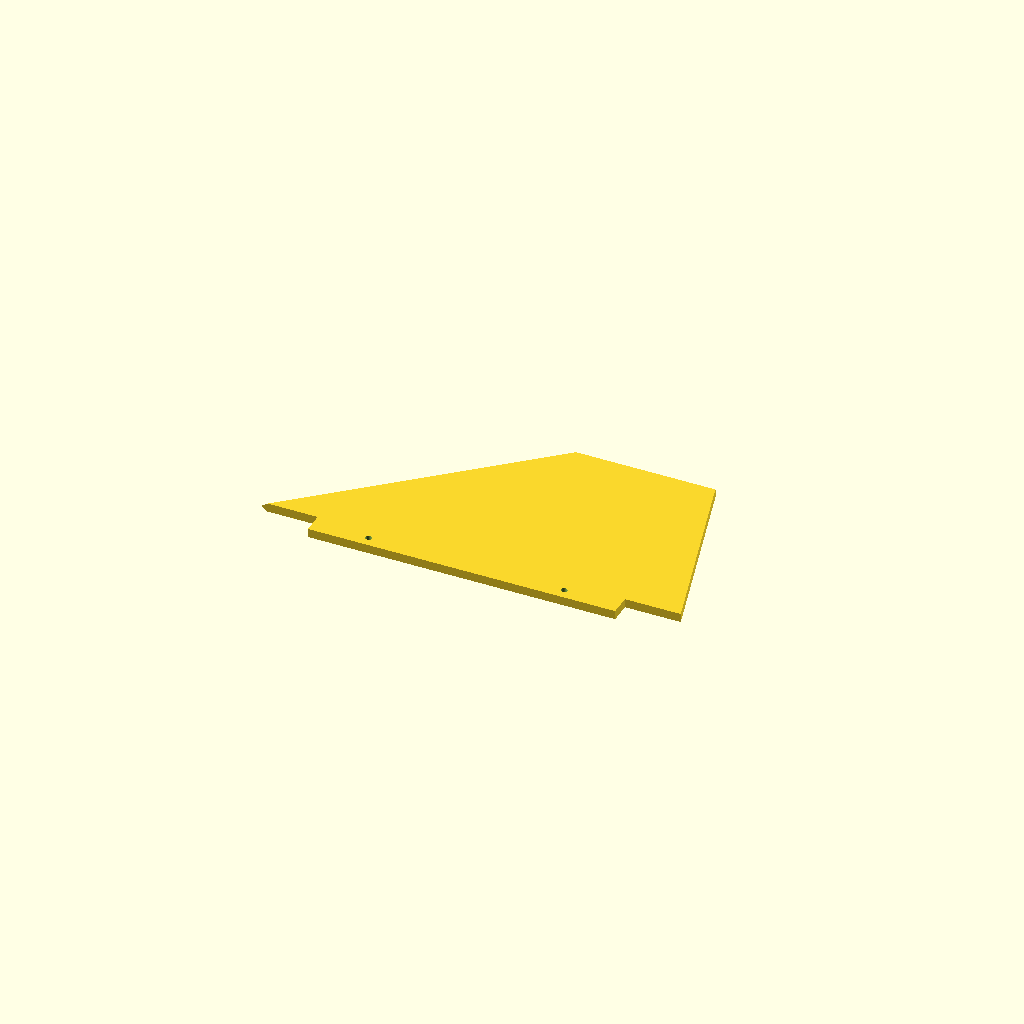
Cell 1: the model at its default parameters.
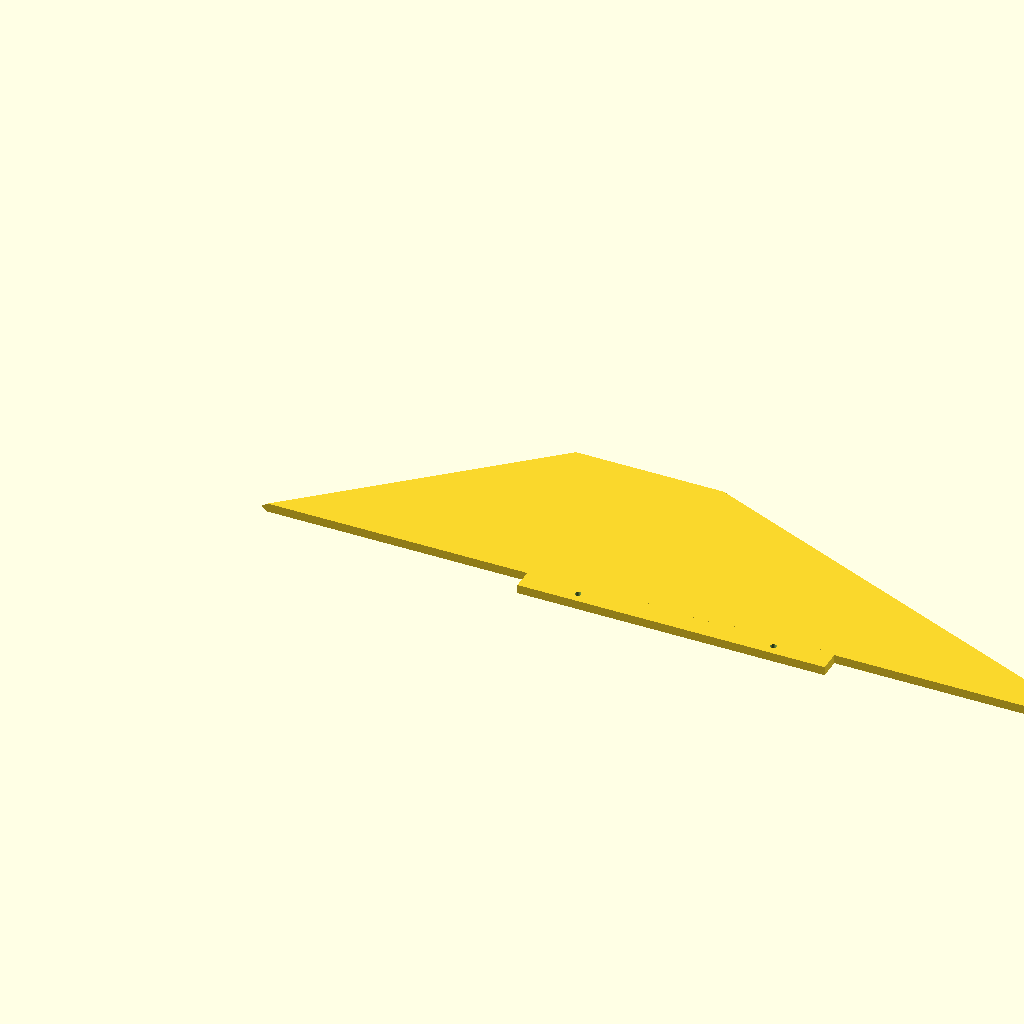
Cell 2: the same model with root_c = 600.
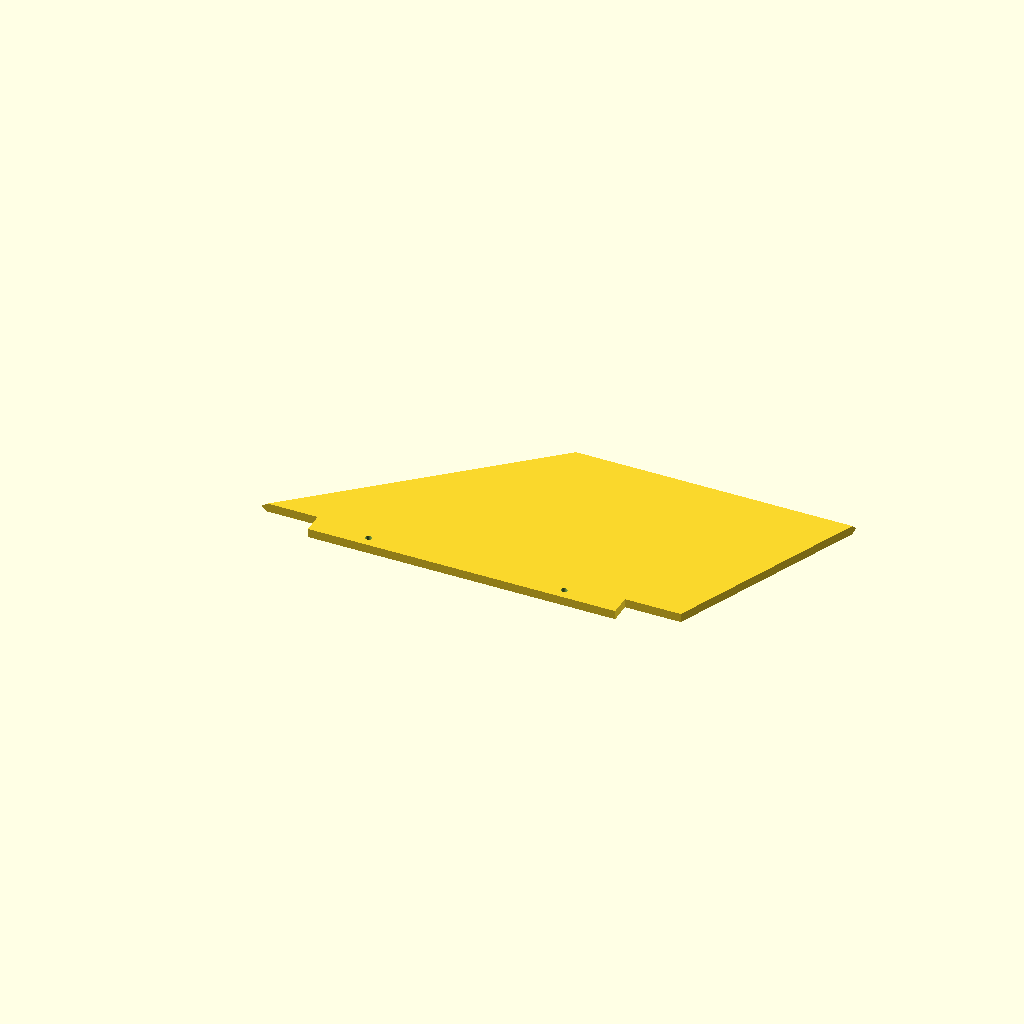
Cell 3: the same model with tip_c = 200.
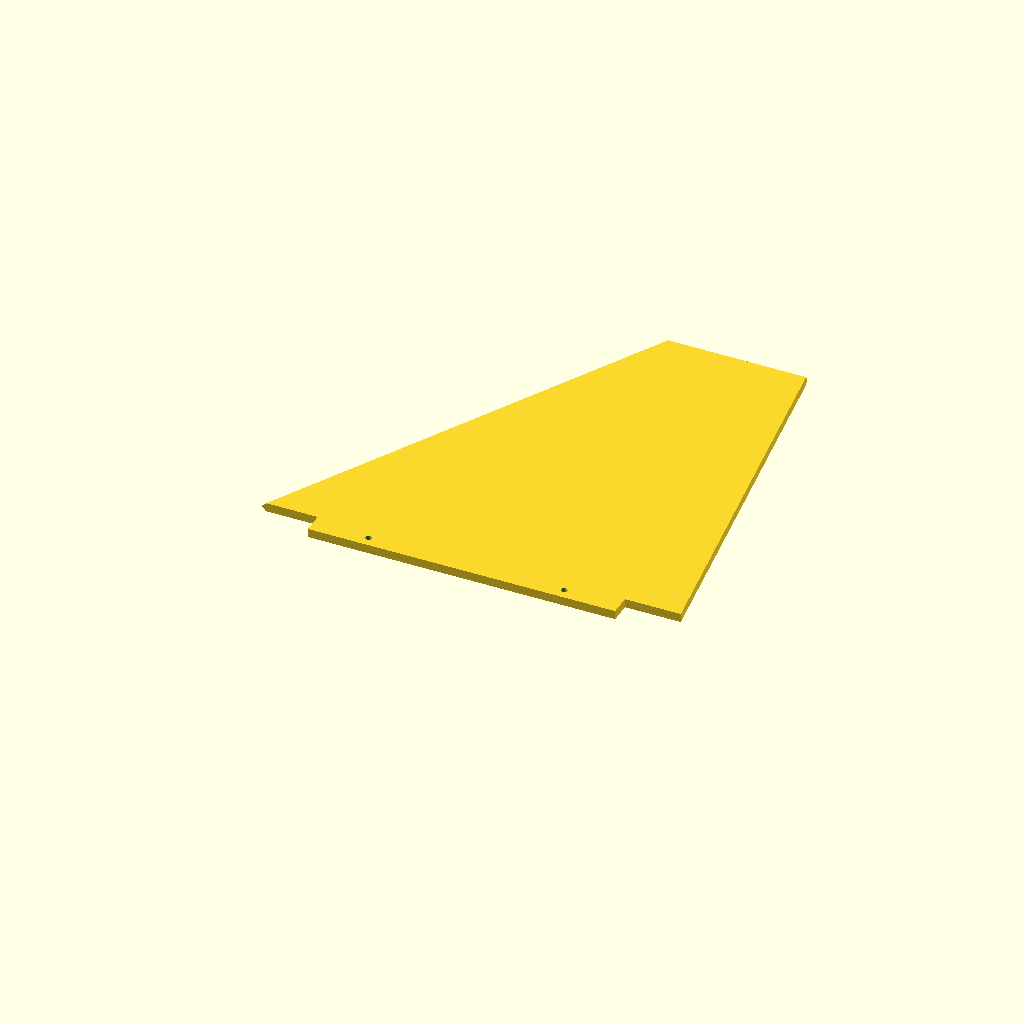
Cell 4: the same model with span = 280.
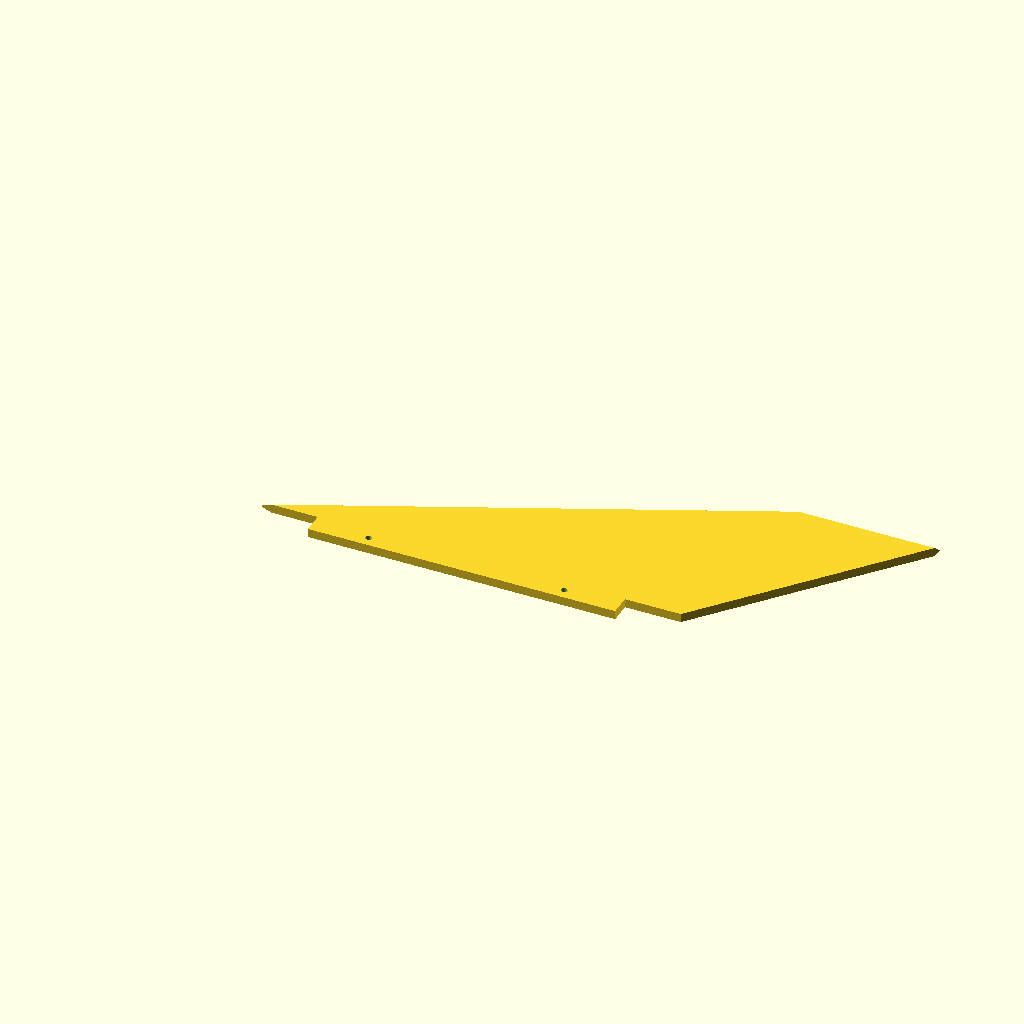
Cell 5: the same model with le_sweep = 320.
One fixed orthographic camera (rotation 55°, 0°, 25°; colour scheme Cornfield) for every cell.
The OpenSCAD source (ideas/19-caliper-ledger/snapshots/fin.scad):
// PART: Clipped-delta fin with through-the-wall tab, 300 root / 100 tip / 140 span, 1/4 in 6061-T6 plate
// KIND: mechanical
// MAKE: CNC mill from 6.35 mm 6061-T6 plate (waterjet the outline first if available); mill the 45 deg LE and tip bevels both faces on a vacuum plate, 2 setups (flip on the two tab holes); ream/drill tab holes 4.50 in setup 1; calipers on chords/span/tab, 45 deg angle gauge and 1.0 feeler on the bevel flat, pins in the holes
// NOTE: Fin laid flat, thickness along Z, root edge on Y=0, leading edge from the origin; tab hangs in -Y so main() spans Y -15..140
// NOTE: Root chord 300.00 mm = 11.811 in; tip chord 100.00 = 3.937 in; semi-span 140.00 = 5.512 in; LE sweep 160.00 = 6.299 in; thickness 6.35 = 1/4 in plate
// NOTE: Airframe 6.000 in OD = 152.40 mm with 2.0 mm wall (ID 148.4) and a 98 mm motor mount tube OD 101.60 = 4.000 in are ASSUMED; tab_h 15 is the brief's value and only reaches part-way to the MMT: for the tab to bottom on the MMT set tab_h = wall + (ID - MMT_OD)/2 = 2.0 + 23.4 = 25.4
// NOTE: Bevels: leading edge and tip chamfered 45 deg on BOTH faces leaving a 1.00 mm flat (1.88 mm per face); trailing edge and root stay square. A knife edge on G10 chips, keep the flat
// NOTE: Tab holes: 2 x 4.50 mm (M4 clearance, ISO 273 medium; 4.5 mm is a standard drill) at X 80 / 220, Y -7.5: injected fillet epoxy keys through them and they take 4 mm dowels in a fin-can alignment jig. Optional: set tab_hole_pitch or delete the loop
// NOTE: FLUTTER as drawn FAILS the declared 700 m/s at 3000 m: NACA TN 4197 (Martin) with G = 4.1 GPa gives Vf about 290 m/s (centroid epsilon) to 334 m/s (Martin epsilon 0.25), SF 0.41-0.48 vs sf_min 1.5. This 4.76 plate is a Mach 0.6 fin. For 700 m/s at SF 1.5 use fin_t = 12.70 (1/2 in G10, Vf about 1260 m/s, SF 1.8) or a tip-to-tip carbon layup (outside the formula)
// NOTE: G10-FR4 shear modulus 4.1 GPa is Bennett's (2025) working value (600 ksi); direct measurements report about 5.3 GPa (775 ksi). E about 18 GPa lengthwise, density 1.85 g/cm3. 6061-T6 plate (G 26 GPa) is the machined alternative: Vf about 730 m/s at 4.76 (SF 1.04), about 1120 m/s at 6.35 (SF 1.6)
// NOTE: Waterjet holds +/-0.1 on 4.76 mm G10 at quality 4-5, so the +/-0.20 on chords, span and tab is the process capability, not ISO 2768-m general (+/-0.5 over 120-400)
// SPEC-BEGIN
// {"name":"Clipped-delta G10 fin with TTW tab","size_mm":[300,155,6.35],
//  "parts":[{"name":"fin","role":"clipped-delta plate, LE and tip bevelled 45 deg both faces","size_mm":[300,140,6.35]},
//           {"name":"tab","role":"through-the-wall root tab with 2 epoxy-key holes, overlaps the fin root by 2","size_mm":[220,17,6.35]}],
//  "joints":[{"a":"tab","b":"fin","overlap_mm":2}],
//  "layout":[{"a":"tab","rel":"front","b":"fin"}],
//  "profile":[{"part":"fin","along":"y","measure":"x","from_mm":300,"to_mm":100,"why":"clipped delta: chord tapers from the root to the tip"}]}
// SPEC-END
// FLIGHT-BEGIN
// {"material":"6061-T6","process":"cnc_mill","tolerance_class":"ISO 2768-m","tess_tol_mm":0.01,"hazard":"none",
//  "critical":[{"name":"root chord","module":"fin","axis":"x","nominal_mm":300.00,"tol_mm":0.20,"tol_src":"default"},
//              {"name":"semi-span","module":"fin","axis":"y","nominal_mm":140.00,"tol_mm":0.20,"tol_src":"default"},
//              {"name":"plate thickness","module":"fin","axis":"z","nominal_mm":6.35,"tol_mm":0.05,"round":false,"tol_src":"default"},
//              {"name":"tip chord at the tip flat","module":"tip_chord_gauge","axis":"x","nominal_mm":100.00,"tol_mm":0.20,"tol_src":"default"},
//              {"name":"tab length","module":"tab","axis":"x","nominal_mm":220.00,"tol_mm":0.20,"tol_src":"default"},
//              {"name":"tab height below the root","module":"tab_gauge","axis":"y","nominal_mm":15.00,"tol_mm":0.20,"tol_src":"default"},
//              {"name":"overall height, tab to tip","module":"main","axis":"y","nominal_mm":155.00,"tol_mm":0.30,"tol_src":"default"}],
//  "bores":[],
//  "holes":[{"name":"tab epoxy-key holes","d_mm":4.50,"tol_mm":0.10,"pattern":"list","at_mm":[[80,-7.5],[220,-7.5]],"axis":"z","from_mm":0,"to_mm":6.35,"tol_src":"default"}],
//  "gauges":[{"name":"LE bevel GO","module":"gauge_le_bevel","expect":"clear","why":"45 deg bevel fully cut on both faces along the whole leading edge"},
//            {"name":"LE flat present","module":"gauge_le_flat","expect":"interfere","why":"the 1.0 mm leading-edge flat exists, not a knife edge"}],
//  "loads":[{"check":"flutter","name":"fin at max Q","root_mm":300,"tip_mm":100,"span_mm":140,"thick_mm":6.35,"v_max_m_s":700,"alt_m":3000,"sf_min":1.5,"inputs_src":"default"}],
//  "mfg":{"stock":"6.35 mm (1/4 in) 6061-T6 plate, 320 x 175 mm blank per fin",
//         "finish":"as cut; scuff the whole tab and a 12 mm band each side of the root with 80 grit before epoxy",
//         "heat_treat":"none",
//         "deburr":"break all waterjet edges 0.3-0.5 mm with 220 grit (no machined chamfer on root, TE or tab edges); the bevels keep their 1.0 mm flat, do not sand to a knife edge",
//         "inspect":["root chord, tip chord, span and tab length with calipers","thickness with a micrometer at 4 places (sheet as supplied)","bevel angle with a 45 deg angle gauge; flat width 1.0 with a feeler against a straightedge","tab holes with 4.38 GO / 4.60 NO-GO pins"],
//         "notes":["Waterjet: 0.8 mm garnet kerf, quality 4-5 edge, taper under 0.05 on 4.76 mm; pierce outside the profile; cut with the LE 1.88 mm oversize only if the bevel is to be milled to a witness line",
//                  "Bevels: 45 deg chamfer mill or tilted head, both faces, on a vacuum plate or toe clamps in the tab holes; the bevel runs out at the root corner and mitres into the tip bevel",
//                  "Bond: tab through the airframe slot to the motor mount, 4 internal fillets, epoxy injected through the tab holes forms keys; external fillets 10 mm radius",
//                  "Flutter SF at 700 m/s is under 1 as drawn (see NOTE): change fin_t or v_max before a Mach 2 flight; the app recomputes the loads row from fin_t",
//                  "6061-T6 alternative: same file, material 6061-T6, process cnc_mill, chamfer all edges 0.5 x 45 with a chamfer mill and add 0.5 x 45 to the deburr line"]}}
// FLIGHT-END
tess_tol = 0.01; // max chordal deviation of curved surfaces (mm)
root_c = 300.00; // root chord, along X on Y=0 (11.811 in)
tip_c = 100.00; // tip chord, along X at Y=span (3.937 in)
span = 140.00; // semi-span, root edge to tip edge along Y (5.512 in)
le_sweep = 160.00; // leading-edge sweep: X offset of the tip LE corner from the root LE corner (6.299 in)
fin_t = 6.35; // plate thickness, 1/4 in 6061-T6 plate, critical (flutter SF 1.6 at 700 m/s; G10 at 4.76 fails, see NOTE)
le_flat = 1.00; // flat left on the leading edge and tip after bevelling (G10 knife edges chip)
bevel_ang = 45; // bevel angle from the plate face, degrees (OpenSCAD trig is in degrees)
tab_len = 220.00; // TTW tab length along X, centred on the root chord (8.661 in)
tab_h = 15.00; // tab height below the root, through the airframe wall toward the MMT (see NOTE: 25.4 bottoms on a 98 mm MMT in a 6 in tube)
tab_overlap = 2.00; // tab extends this far into the fin body so the SPEC joint has real shared volume
tab_hole_d = 4.50; // tab epoxy-key / jig-pin holes, M4 clearance ISO 273 medium, 4.5 mm standard drill
tab_hole_pitch = 140.00; // spacing of the two tab holes, symmetric about the tab centre (X 80 and 220)
cut_ext = 1; // hole cutters overshoot each face by this much so the boolean is clean
gauge_gap = 0.10; // clearance between the bevel GO gauge and the nominal bevel plane
gauge_slab = 0.01; // thickness of the slab that samples the tip chord at the tip flat
// --- end parameters ---
function fn_tol(d, tol=tess_tol) = max(24, ceil(180 / acos(1 - min(0.5, 2*tol/d))));
// Derived geometry. atan2/sin/tan take and return DEGREES in OpenSCAD, so no radian conversion anywhere.
le_ang = atan2(span, le_sweep); // leading-edge angle from the root chord, degrees (41.19 for 140/160)
le_len = sqrt(le_sweep*le_sweep + span*span); // leading-edge length (212.60)
bevel_in = (fin_t - le_flat)/2 / tan(bevel_ang); // in-plane inset of each bevel at the plate face (1.88 at 45 deg)
z_flat_lo = (fin_t - le_flat)/2; // bottom of the LE/tip flat (1.88)
z_flat_hi = z_flat_lo + le_flat; // top of the LE/tip flat (2.88)
// Planform with the LE and tip edges moved inward by d; root and TE stay put. d=0 is the outer outline.
// A line shifted d perpendicular to itself moves d/sin(le_ang) along the root, which is what the LE corner needs.
function planform(d) = [
  [d / sin(le_ang), 0],
  [root_c, 0],
  [root_c + (le_sweep + tip_c - root_c) * (span - d) / span, span - d],
  [(span - d) * le_sweep / span + d / sin(le_ang), span - d]
];
module fin(){ // one convex hull: the 1.0 flat at mid-thickness plus the full-thickness inset core = 45 deg bevels on LE and tip, square root and TE
  hull(){
    translate([0, 0, z_flat_lo]) linear_extrude(le_flat) polygon(planform(0));
    linear_extrude(fin_t) polygon(planform(bevel_in));
  }
}
module tab(){ // root tab in -Y, overlapping the fin root by tab_overlap; the two holes are the only boolean in the file
  difference(){
    translate([root_c/2 - tab_len/2, -tab_h, 0]) cube([tab_len, tab_h + tab_overlap, fin_t]);
    for(x = [root_c/2 - tab_hole_pitch/2, root_c/2 + tab_hole_pitch/2])
      translate([x, -tab_h/2, -cut_ext]) cylinder(d=tab_hole_d, h=fin_t + 2*cut_ext, $fn=fn_tol(tab_hole_d));
  }
}
module main(){ union(){ fin(); tab(); } }
// --- inspection modules (referenced by FLIGHT critical/gauges; not SPEC parts) ---
module tip_chord_gauge(){ // sliver of the fin at the tip flat: its X extent is the tip chord
  intersection(){ fin(); translate([-1, span - gauge_slab, -1]) cube([root_c + 2, gauge_slab + 1, fin_t + 2]); }
}
module tab_gauge(){ // everything below the root line: its Y extent is the tab height
  intersection(){ main(); translate([-1, -tab_h - 1, -1]) cube([root_c + 2, tab_h + 1, fin_t + 2]); }
}
module gauge_le_bevel(){ // two 45 deg wedges riding gauge_gap above the upper and below the lower LE bevel, full LE length: expect clear
  intersection(){
    main();
    rotate([0, 0, le_ang]) rotate([90, 0, 90]) linear_extrude(le_len) union(){
      polygon([[0, z_flat_hi + gauge_gap], [-(bevel_in - gauge_gap), fin_t], [0, fin_t]]);
      polygon([[0, z_flat_lo - gauge_gap], [-(bevel_in - gauge_gap), 0], [0, 0]]);
    }
  }
}
module gauge_le_flat(){ // thin block on the LE at the bottom 0.1-0.2 of the flat, middle 80% of the LE: expect contact (empty if ground to a knife edge)
  intersection(){
    main();
    rotate([0, 0, le_ang]) translate([0.1*le_len, -0.05, z_flat_lo + 0.1]) cube([0.8*le_len, 0.05, 0.1]);
  }
}
main();
Customizer parameters (derived from the source; name, type, default, range or options):
tess_tol: number, default 0.01
root_c: number, default 300
tip_c: number, default 100
span: number, default 140
le_sweep: number, default 160
fin_t: number, default 6.35
le_flat: number, default 1
bevel_ang: number, default 45
tab_len: number, default 220
tab_h: number, default 15
tab_overlap: number, default 2
tab_hole_d: number, default 4.5
tab_hole_pitch: number, default 140
cut_ext: number, default 1
gauge_gap: number, default 0.1
gauge_slab: number, default 0.01
